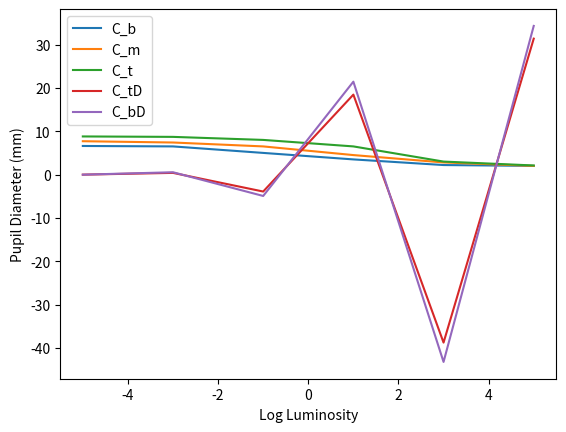

Write Python code to recreate this figure.
"""
Script to fit the coefficients for Eq 18 and Eq 19 from Pamplona et al. (2009).
Based on the data from Moon and Spencer (1944).
"""

import matplotlib.pyplot as plt
import numpy as np

lum = [-5, -3, -1, 1, 3, 5]

C_b = [6.6, 6.5, 5.0, 3.5, 2.2, 2.0]

C_m = [7.7, 7.4, 6.5, 4.5, 2.8, 2.0]

C_t = [8.8, 8.7, 8.0, 6.5, 3.0, 2.1]


C_tD = np.polyfit(C_m, C_t, 5)
C_bD = np.polyfit(C_m, C_b, 5)
print("C_tD coefficients:", C_tD)
print("C_bD coefficients:", C_bD)

plt.plot(lum, C_b, label="C_b")
plt.plot(lum, C_m, label="C_m")
plt.plot(lum, C_t, label="C_t")
plt.plot(lum, C_tD, label="C_tD")
plt.plot(lum, C_bD, label="C_bD")
plt.xlabel("Log Luminosity")
plt.ylabel("Pupil Diameter (mm)")

plt.legend()
plt.show()
